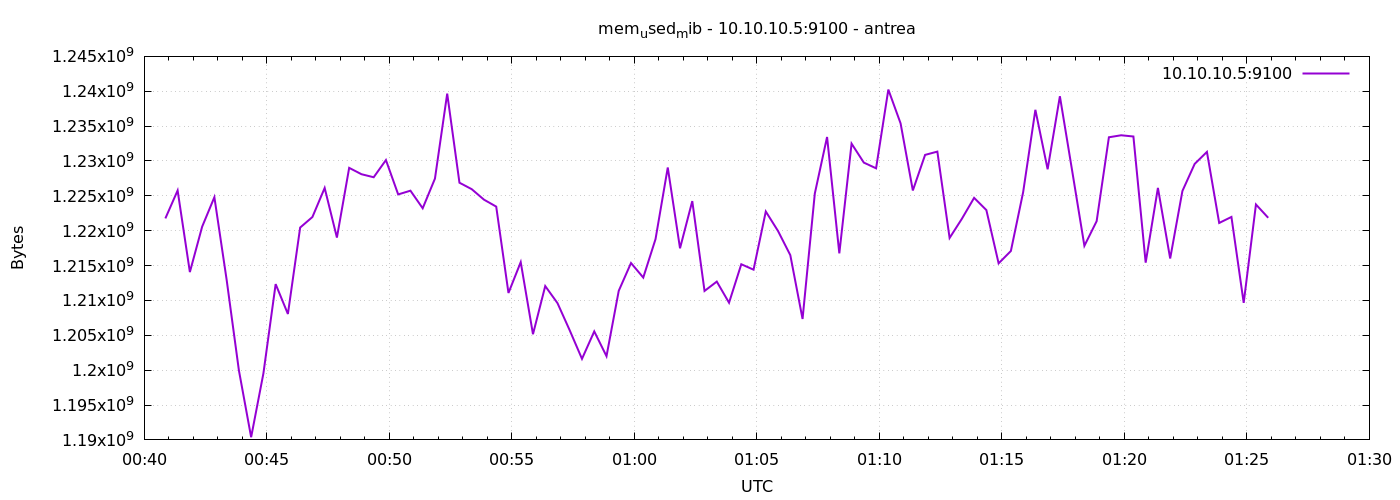

Source data for this figure (header and first rows):
1776991252	1221763072
1776991282	1225768960
1776991312	1214066688
1776991342	1220567040
1776991372	1224806400
1776991402	1212964864
1776991432	1199980544
1776991462	1190383616
1776991492	1199525888
1776991522	1212342272
1776991552	1208057856
1776991582	1220452352
1776991612	1221963776
1776991642	1226129408
1776991672	1219014656
1776991702	1229012992
1776991732	1228103680
1776991762	1227665408
1776991792	1230131200
1776991822	1225203712
1776991852	1225740288
1776991882	1223217152
1776991912	1227468800
1776991942	1239658496
1776991972	1226883072
1776992002	1225957376
1776992032	1224454144
1776992062	1223454720
1776992092	1211068416
1776992122	1215492096
1776992152	1205157888
1776992182	1212059648
1776992212	1209614336
1776992242	1205706752
1776992272	1201623040
1776992302	1205559296
1776992332	1202003968
1776992362	1211383808
1776992392	1215365120
1776992422	1213280256
1776992452	1218789376
1776992482	1229062144
1776992512	1217478656
1776992542	1224245248
1776992572	1211359232
1776992602	1212702720
1776992632	1209671680
1776992662	1215188992
1776992692	1214410752
1776992722	1222754304
1776992752	1219948544
1776992782	1216495616
1776992812	1207341056
1776992842	1225326592
1776992872	1233440768
1776992902	1216749568
1776992932	1232486400
1776992962	1229766656
1776992992	1228947456
1776993022	1240240128
1776993052	1235390464
... 30 more rows
